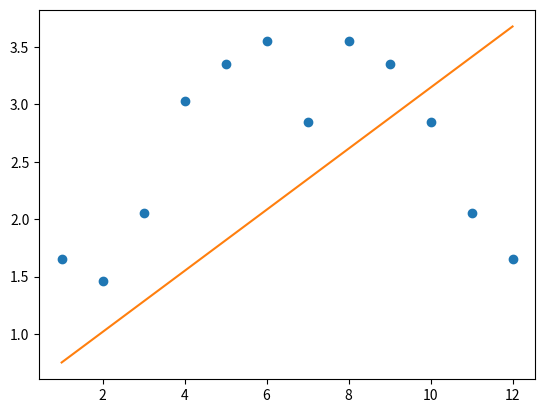

Reproduce this figure in Python.
import matplotlib.pyplot as plt

months = [1, 2, 3, 4, 5, 6, 7, 8, 9, 10, 11, 12]
rainfall = [1.65, 1.46, 2.05, 3.03, 3.35, 3.55, 2.85, 3.55, 3.35, 2.85, 2.05, 1.65]

def get_gradient_at_b(x, y, b, m):
  N = len(x)
  diff = 0
  for i in range(N):
    x_val = x[i]
    y_val = y[i]
    diff += (y_val - ((m * x_val) + b))
  b_gradient = -(2/N) * diff  
  return b_gradient

def get_gradient_at_m(x, y, b, m):
  N = len(x)
  diff = 0
  for i in range(N):
      x_val = x[i]
      y_val = y[i]
      diff += x_val * (y_val - ((m * x_val) + b))
  m_gradient = -(2/N) * diff  
  return m_gradient

#Your step_gradient function here
def step_gradient(b_current, m_current, x, y, learning_rate):
    b_gradient = get_gradient_at_b(x, y, b_current, m_current)
    m_gradient = get_gradient_at_m(x, y, b_current, m_current)
    b_final = b_current - (learning_rate * b_gradient)
    m_final = m_current - (learning_rate * m_gradient)
    return [b_final, m_final]
  
#Your gradient_descent function here:
#upgrades the values of b & m each time an iteration occurs
def gradient_descent(x,y,num_iterations, learning_rate):
   b = 0
   m = 0
   for i in range(num_iterations):
    b, m = step_gradient(b,m,x,y,learning_rate)
   return [b, m]



plt.plot(months, rainfall, 'o')

b, m = gradient_descent(months, rainfall, 500, 0.001)
predicted_rainfall = [m*month + b for month in months]

plt.plot(months,predicted_rainfall)
plt.show()
